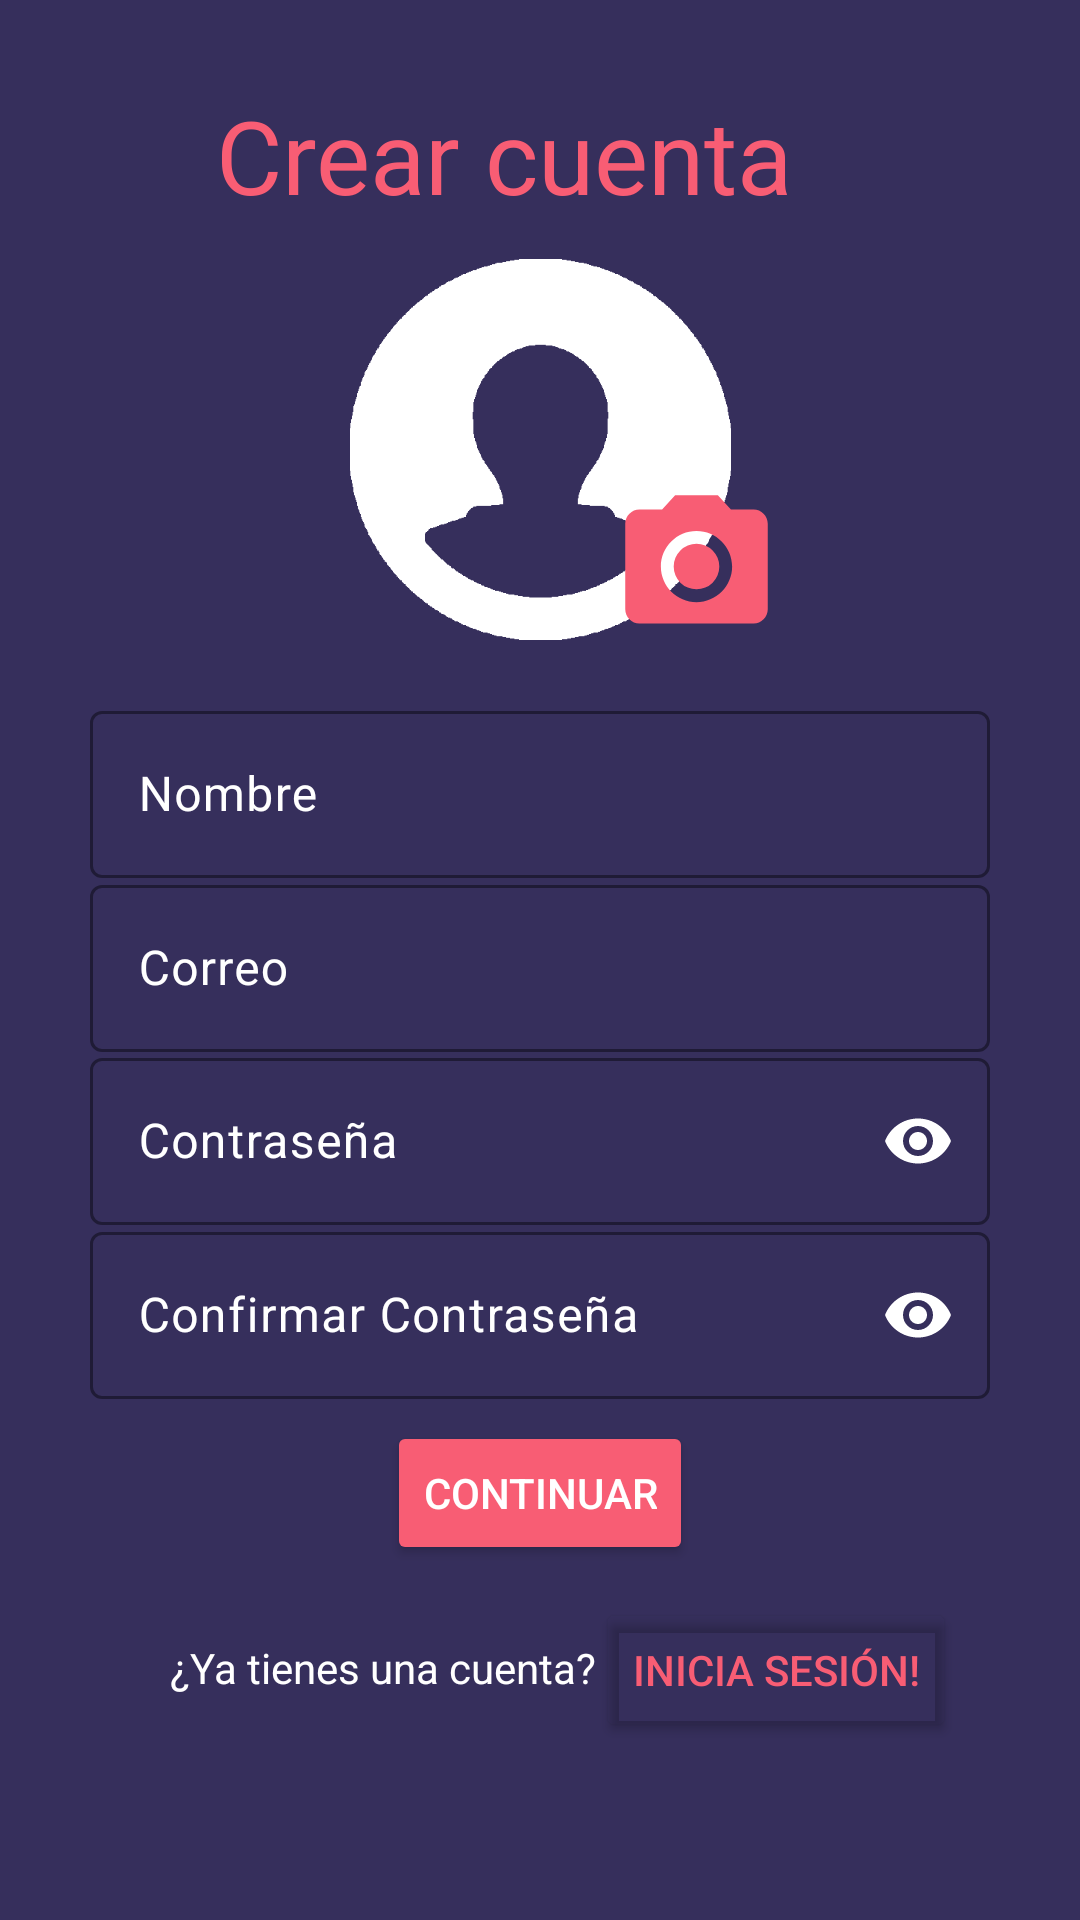

Reconstruct the res/layout file that produces this screen, plus the resources it refers to.
<!-- AndroidManifest.xml: application theme Theme.Material3.Dark -->
<!-- res/layout/activity_signup.xml -->
<?xml version="1.0" encoding="utf-8"?>
<androidx.constraintlayout.widget.ConstraintLayout xmlns:android="http://schemas.android.com/apk/res/android"
    xmlns:app="http://schemas.android.com/apk/res-auto"
    xmlns:tools="http://schemas.android.com/tools"
    android:id="@+id/main"
    android:layout_width="match_parent"
    android:layout_height="match_parent"
    android:background="#362F5C"
    android:backgroundTint="#362F5C"
    tools:context=".activity_signup">



    <com.google.android.material.textfield.TextInputLayout
        android:id="@+id/txtNombre"
        android:layout_width="300dp"
        android:layout_height="wrap_content"
        android:animateLayoutChanges="true"
        android:backgroundTint="#F85D74"
        android:hint="Nombre"
        android:textColorHint="#FFFFFF"
        app:boxStrokeColor="#F85D74"
        app:boxStrokeErrorColor="#F6B63B"
        app:cursorColor="#F85D74"
        app:cursorErrorColor="#F6B63B"
        app:errorIconDrawable="@drawable/ic_warning"
        app:errorTextColor="#F6B63B"
        app:helperTextTextColor="#F85D74"
        app:hintAnimationEnabled="true"
        app:hintTextColor="#F85D74"
        app:layout_constraintBottom_toBottomOf="parent"
        app:layout_constraintEnd_toEndOf="parent"
        app:layout_constraintStart_toStartOf="parent"
        app:layout_constraintTop_toTopOf="parent"
        app:layout_constraintVertical_bias="0.40"
        app:placeholderTextColor="#F85D74"
        app:prefixTextColor="#F85D74"
        app:suffixTextColor="#F85D74">

        <com.google.android.material.textfield.TextInputEditText
            android:layout_width="match_parent"
            android:layout_height="wrap_content"
            android:backgroundTint="#A42833" />
    </com.google.android.material.textfield.TextInputLayout>

    <com.google.android.material.textfield.TextInputLayout
        android:id="@+id/txtCorreo"
        android:layout_width="300dp"
        android:layout_height="wrap_content"
        android:animateLayoutChanges="true"
        android:backgroundTint="#F85D74"
        android:hint="Correo"
        android:textColorHint="#FFFFFF"
        app:boxStrokeColor="#F85D74"
        app:boxStrokeErrorColor="#F6B63B"
        app:cursorColor="#F85D74"
        app:cursorErrorColor="#F6B63B"
        app:errorIconDrawable="@drawable/ic_warning"
        app:errorTextColor="#F6B63B"
        app:helperTextTextColor="#F85D74"
        app:hintAnimationEnabled="true"
        app:hintTextColor="#F85D74"
        app:layout_constraintBottom_toBottomOf="parent"
        app:layout_constraintEnd_toEndOf="parent"
        app:layout_constraintStart_toStartOf="parent"
        app:layout_constraintTop_toTopOf="parent"
        app:layout_constraintVertical_bias="0.50"
        app:placeholderTextColor="#F85D74"
        app:prefixTextColor="#F85D74"
        app:suffixTextColor="#F85D74">

        <com.google.android.material.textfield.TextInputEditText
            android:layout_width="match_parent"
            android:layout_height="wrap_content"
            android:backgroundTint="#A42833" />
    </com.google.android.material.textfield.TextInputLayout>

    <com.google.android.material.textfield.TextInputLayout
        android:id="@+id/txtContraseña"
        android:layout_width="300dp"
        android:layout_height="wrap_content"
        android:animateLayoutChanges="true"
        android:hint="Contraseña"
        android:textColorHint="#FFFFFF"
        app:boxStrokeColor="#F85D74"
        app:boxStrokeErrorColor="#F6B63B"
        app:cursorColor="#F85D74"
        app:cursorErrorColor="#F6B63B"
        app:errorIconDrawable="@drawable/ic_warning"
        app:errorTextColor="#F6B63B"
        app:hintAnimationEnabled="true"
        app:hintTextColor="#F85D74"
        app:layout_constraintBottom_toBottomOf="parent"
        app:layout_constraintEnd_toEndOf="parent"
        app:layout_constraintStart_toStartOf="parent"
        app:layout_constraintTop_toTopOf="parent"
        app:layout_constraintVertical_bias="0.60"
        app:passwordToggleEnabled="true"
        app:passwordToggleTint="#FFFFFF">

        <com.google.android.material.textfield.TextInputEditText
            android:layout_width="match_parent"
            android:layout_height="wrap_content"
            android:backgroundTint="#A42833"
            android:inputType="textPassword" />
    </com.google.android.material.textfield.TextInputLayout>

    <com.google.android.material.textfield.TextInputLayout
        android:id="@+id/txtConfirmarContraseña"
        android:layout_width="300dp"
        android:layout_height="wrap_content"
        android:animateLayoutChanges="true"
        android:hint="Confirmar Contraseña"
        android:textColorHint="#FFFFFF"
        app:boxStrokeColor="#F85D74"
        app:boxStrokeErrorColor="#F6B63B"
        app:cursorColor="#F85D74"
        app:cursorErrorColor="#F6B63B"
        app:errorIconDrawable="@drawable/ic_warning"
        app:errorTextColor="#F6B63B"
        app:hintAnimationEnabled="true"
        app:hintTextColor="#F85D74"
        app:layout_constraintBottom_toBottomOf="parent"
        app:layout_constraintEnd_toEndOf="parent"
        app:layout_constraintStart_toStartOf="parent"
        app:layout_constraintTop_toTopOf="parent"
        app:layout_constraintVertical_bias="0.70"
        app:passwordToggleEnabled="true"
        app:passwordToggleTint="#FFFFFF">

        <com.google.android.material.textfield.TextInputEditText
            android:layout_width="match_parent"
            android:layout_height="wrap_content"
            android:backgroundTint="#A42833"
            android:inputType="textPassword" />
    </com.google.android.material.textfield.TextInputLayout>

    <Button
        android:id="@+id/btnCrearCuenta"
        android:layout_width="wrap_content"
        android:layout_height="wrap_content"
        android:backgroundTint="#F85D74"
        android:text="Continuar"
        android:textColor="#FFFFFF"
        app:layout_constraintBottom_toBottomOf="parent"
        app:layout_constraintEnd_toEndOf="parent"
        app:layout_constraintStart_toStartOf="parent"
        app:layout_constraintTop_toTopOf="parent"
        app:layout_constraintVertical_bias="0.80" />

    <Button
        android:id="@+id/btn_login"
        android:layout_width="wrap_content"
        android:layout_height="wrap_content"
        android:layout_marginEnd="16dp"
        android:backgroundTint="#00FFFFFF"
        android:text="Inicia Sesión!"
        android:textColor="#F85D74"
        app:layout_constraintBottom_toBottomOf="parent"
        app:layout_constraintEnd_toEndOf="parent"
        app:layout_constraintHorizontal_bias="0.0"
        app:layout_constraintStart_toEndOf="@+id/textView4"
        app:layout_constraintTop_toTopOf="parent"
        app:layout_constraintVertical_bias="0.90" />

    <TextView
        android:id="@+id/textView4"
        android:layout_width="wrap_content"
        android:layout_height="wrap_content"
        android:text="¿Ya tienes una cuenta?"
        android:textColor="#FFFFFF"
        app:layout_constraintBottom_toBottomOf="parent"
        app:layout_constraintEnd_toEndOf="parent"
        app:layout_constraintHorizontal_bias="0.26"
        app:layout_constraintStart_toStartOf="parent"
        app:layout_constraintTop_toTopOf="parent"
        app:layout_constraintVertical_bias="0.88" />


    <TextView
        android:id="@+id/textView6"
        android:layout_width="229dp"
        android:layout_height="57dp"
        android:fontFamily="@font/montserrat_medium"
        android:text="Crear cuenta"
        android:textColor="#F85D74"
        android:textSize="34sp"
        app:layout_constraintBottom_toBottomOf="parent"
        app:layout_constraintEnd_toEndOf="parent"
        app:layout_constraintHorizontal_bias="0.549"
        app:layout_constraintStart_toStartOf="parent"
        app:layout_constraintTop_toTopOf="parent"
        app:layout_constraintVertical_bias="0.05" />

    <ImageView
        android:id="@+id/AnimCrearCuenta"
        app:srcCompat="@drawable/user"
        android:layout_width="145dp"
        android:layout_height="127dp"
        app:layout_constraintBottom_toBottomOf="parent"
        app:layout_constraintEnd_toEndOf="parent"
        app:layout_constraintStart_toStartOf="parent"
        app:layout_constraintTop_toTopOf="parent"
        app:layout_constraintVertical_bias="0.168"
        tools:layout_editor_absoluteX="8dp"
        tools:layout_editor_absoluteY="3dp" />

    <ImageView
        android:id="@+id/AnimFoto"
        android:layout_width="76dp"
        android:layout_height="57dp"
        app:layout_constraintBottom_toBottomOf="parent"
        app:layout_constraintEnd_toEndOf="parent"
        app:layout_constraintHorizontal_bias="0.683"
        app:layout_constraintStart_toStartOf="parent"
        app:layout_constraintTop_toTopOf="parent"
        app:layout_constraintVertical_bias="0.275"
        app:srcCompat="@drawable/ic_camera" />

    <com.airbnb.lottie.LottieAnimationView
        android:id="@+id/AnimCarga"
        android:layout_width="100dp"
        android:layout_height="77dp"
        android:visibility="invisible"
        app:layout_constraintBottom_toBottomOf="parent"
        app:layout_constraintEnd_toEndOf="parent"
        app:layout_constraintHorizontal_bias="0.498"
        app:layout_constraintStart_toStartOf="parent"
        app:layout_constraintTop_toTopOf="parent"
        app:layout_constraintVertical_bias="0.81"
        app:lottie_autoPlay="true"
        app:lottie_loop="true"
        app:lottie_rawRes="@raw/cargando">

    </com.airbnb.lottie.LottieAnimationView>

    <ImageView
        android:id="@+id/imgGoBack"
        android:layout_width="47dp"
        android:layout_height="37dp"
        app:layout_constraintBottom_toBottomOf="parent"
        app:layout_constraintEnd_toEndOf="parent"
        app:layout_constraintHorizontal_bias="0.063"
        app:layout_constraintStart_toStartOf="parent"
        app:layout_constraintTop_toTopOf="parent"
        app:layout_constraintVertical_bias="0.06"
        app:srcCompat="@drawable/baseline_keyboard_arrow_left_24" />

</androidx.constraintlayout.widget.ConstraintLayout>
<!-- resources referenced by this layout -->
<resources>
  <!-- drawable ic_camera (drawable) -->
  <vector xmlns:android="http://schemas.android.com/apk/res/android" android:height="24dp" android:tint="#F85D74" android:viewportHeight="24" android:viewportWidth="24" android:width="24dp">
        
      <path android:fillColor="@android:color/white" android:pathData="M12,12m-3.2,0a3.2,3.2 0,1 1,6.4 0a3.2,3.2 0,1 1,-6.4 0"/>
        
      <path android:fillColor="@android:color/white" android:pathData="M9,2L7.17,4L4,4c-1.1,0 -2,0.9 -2,2v12c0,1.1 0.9,2 2,2h16c1.1,0 2,-0.9 2,-2L22,6c0,-1.1 -0.9,-2 -2,-2h-3.17L15,2L9,2zM12,17c-2.76,0 -5,-2.24 -5,-5s2.24,-5 5,-5 5,2.24 5,5 -2.24,5 -5,5z"/>
      
  </vector>
  <!-- drawable ic_warning (drawable) -->
  <vector xmlns:android="http://schemas.android.com/apk/res/android" android:height="24dp" android:tint="#F6B63B" android:viewportHeight="24" android:viewportWidth="24" android:width="24dp">
        
      <path android:fillColor="@android:color/white" android:pathData="M1,21h22L12,2 1,21zM13,18h-2v-2h2v2zM13,14h-2v-4h2v4z"/>
      
  </vector>
  <!-- drawable user: png bitmap (drawable, 2787 bytes) -->
</resources>
